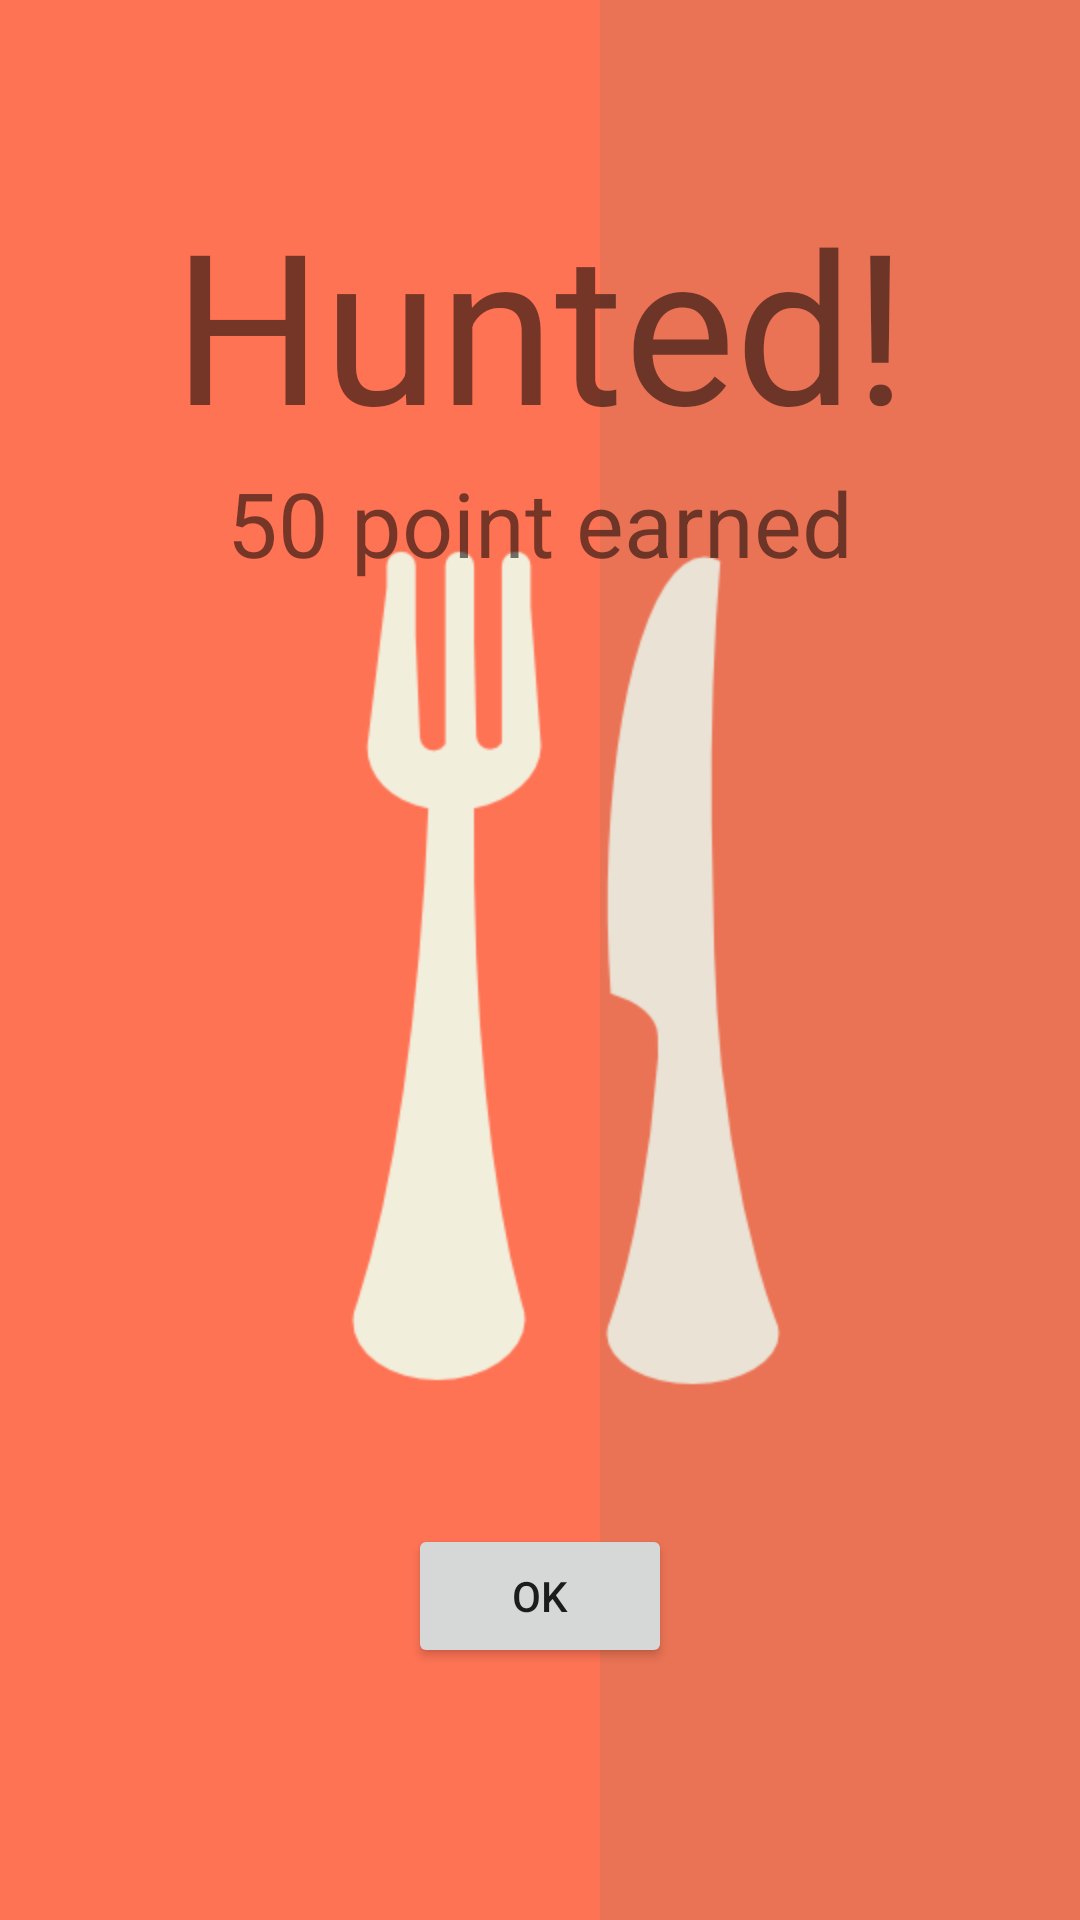

Reconstruct the res/layout file that produces this screen, plus the resources it refers to.
<!-- AndroidManifest.xml: application theme AppCompatTheme -->
<!-- res/layout/activity_hunted.xml -->
<?xml version="1.0" encoding="utf-8"?>
<RelativeLayout xmlns:android="http://schemas.android.com/apk/res/android"
                android:layout_width="match_parent"
                android:layout_height="match_parent" android:background="#ff7355">
    <LinearLayout
            android:orientation="horizontal"
            android:layout_width="fill_parent"
            android:layout_height="fill_parent" android:layout_alignParentTop="true"
            android:layout_alignParentStart="true">
        <GridLayout
                android:layout_width="200dp"
                android:layout_height="match_parent">
        </GridLayout>
        <GridLayout
                android:layout_width="match_parent"
                android:layout_height="match_parent" android:background="#eb7355">
        </GridLayout>
    </LinearLayout>
    <ImageView
            android:layout_width="wrap_content"
            android:layout_height="wrap_content"
            android:id="@+id/imageView"
            android:src="@mipmap/food"
            android:layout_centerVertical="true" android:layout_centerHorizontal="true"/>
    <TextView
            android:layout_width="wrap_content"
            android:layout_height="wrap_content"
            android:text="Hunted!"
            android:id="@+id/textView" android:layout_alignParentTop="true" android:layout_centerHorizontal="true"
            android:layout_marginTop="61dp" android:textSize="70dp"/>
    <Button
            android:layout_width="wrap_content"
            android:layout_height="wrap_content"
            android:text="OK"
            android:id="@+id/ok_button" android:layout_alignParentBottom="true" android:layout_centerHorizontal="true"
            android:layout_marginBottom="84dp"/>
    <TextView
            android:layout_width="wrap_content"
            android:layout_height="wrap_content"
            android:text="50 point earned"
            android:id="@+id/textView2"
            android:textSize="30dp" android:layout_below="@+id/textView" android:layout_centerHorizontal="true"/>

</RelativeLayout>
<!-- resources referenced by this layout -->
<resources>
  <!-- mipmap food: png bitmap (mipmap-hdpi, 10713 bytes) -->
  <style name="AppCompatTheme" parent="@style/Theme.AppCompat.Light.NoActionBar">
          <item name="android:windowActionBar">false</item>
          <item name="android:actionBarStyle">@style/ActionBarStyle</item>
      </style>
  <style name="ActionBarStyle" parent="android:Widget.Holo.ActionBar.Solid">
          <item name="android:titleTextStyle">@style/ActionBarTitleStyle</item>
          <item name="android:subtitleTextStyle">@style/ActionBarSubitleStyle</item>
          <item name="android:background">@color/header_color</item>
          <item name="android:backgroundStacked">@android:color/white</item>
      </style>
  <style name="ActionBarTitleStyle" parent="@android:style/TextAppearance.Holo.Widget.ActionBar.Title">
          <item name="android:textStyle">bold|italic</item>
          <item name="android:textColor">@android:color/white</item>
      </style>
  <style name="ActionBarSubitleStyle" parent="@android:style/TextAppearance.Holo.Widget.ActionBar.Subtitle">
          <item name="android:typeface">monospace</item>
          <item name="android:textColor">@android:color/white</item>
      </style>
  <color name="header_color">#EB7355</color>
</resources>
